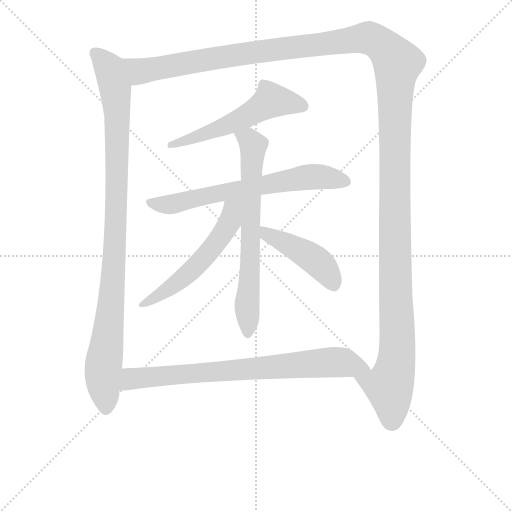
t = 0.00 s
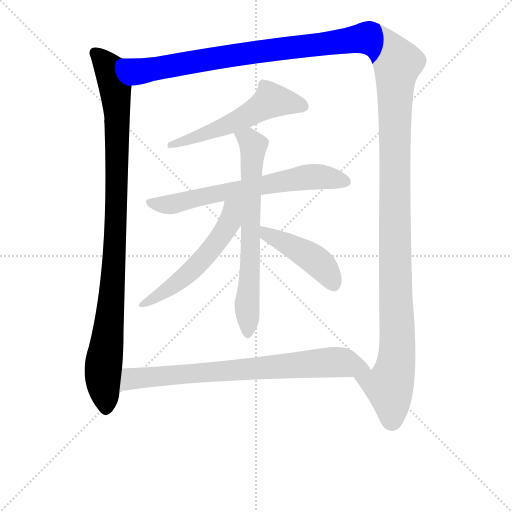
t = 1.53 s
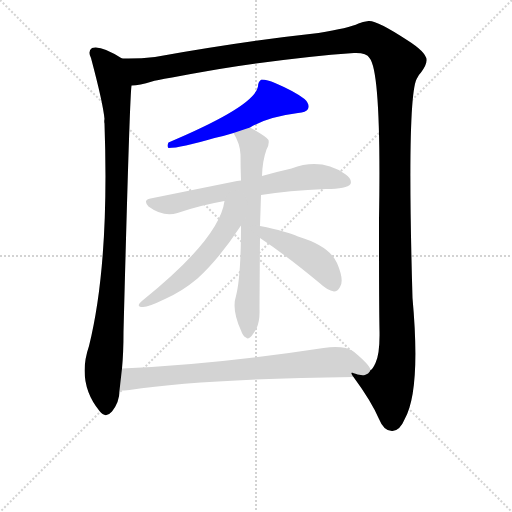
t = 3.06 s
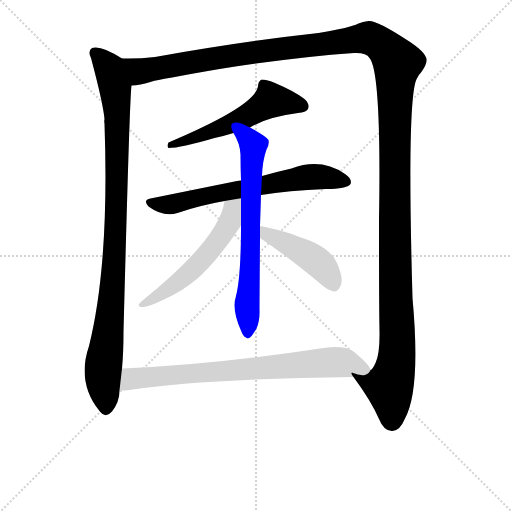
t = 4.59 s
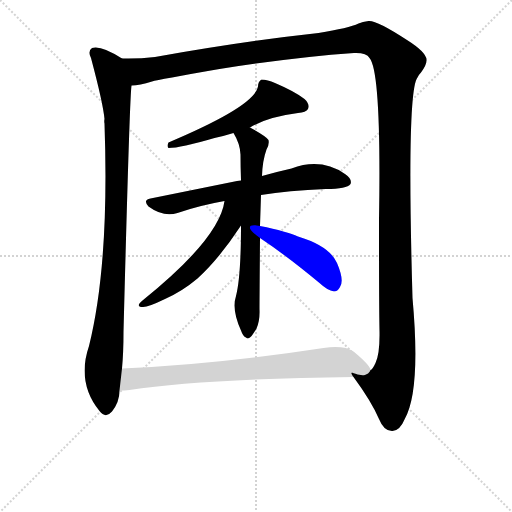
t = 6.11 s
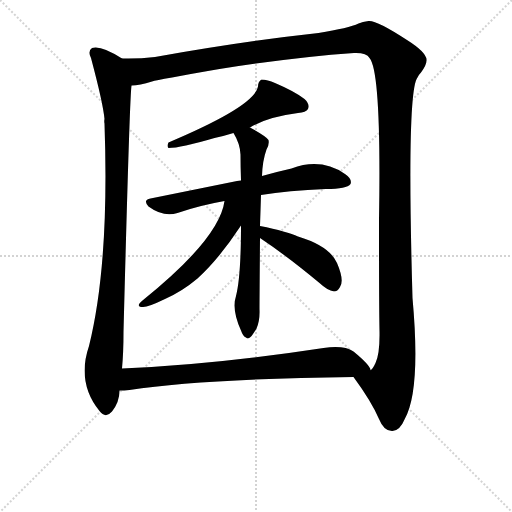
t = 7.64 s

The animated SVG that drew these frames (rendered in a browser with its animation timeline set to each time). Animation: 8 CSS @keyframes rules; one cycle of 7.64 s.

<svg version="1.1" viewBox="0 0 1024 1024" xmlns="http://www.w3.org/2000/svg">
  <g stroke="lightgray" stroke-dasharray="1,1" stroke-width="1" transform="scale(4, 4)">
    <line x1="0" y1="0" x2="256" y2="256"></line>
    <line x1="256" y1="0" x2="0" y2="256"></line>
    <line x1="128" y1="0" x2="128" y2="256"></line>
    <line x1="0" y1="128" x2="256" y2="128"></line>
  </g>
  <g transform="scale(1, -1) translate(0, -848)">
    <style type="text/css">
      
        @keyframes keyframes0 {
          from {
            stroke: blue;
            stroke-dashoffset: 981;
            stroke-width: 128;
          }
          76% {
            animation-timing-function: step-end;
            stroke: blue;
            stroke-dashoffset: 0;
            stroke-width: 128;
          }
          to {
            stroke: black;
            stroke-width: 1024;
          }
        }
        #make-me-a-hanzi-animation-0 {
          animation: keyframes0 1.04833984375s both;
          animation-delay: 0s;
          animation-timing-function: linear;
        }
      
        @keyframes keyframes1 {
          from {
            stroke: blue;
            stroke-dashoffset: 1552;
            stroke-width: 128;
          }
          83% {
            animation-timing-function: step-end;
            stroke: blue;
            stroke-dashoffset: 0;
            stroke-width: 128;
          }
          to {
            stroke: black;
            stroke-width: 1024;
          }
        }
        #make-me-a-hanzi-animation-1 {
          animation: keyframes1 1.5130208333333333s both;
          animation-delay: 1.04833984375s;
          animation-timing-function: linear;
        }
      
        @keyframes keyframes2 {
          from {
            stroke: blue;
            stroke-dashoffset: 543;
            stroke-width: 128;
          }
          64% {
            animation-timing-function: step-end;
            stroke: blue;
            stroke-dashoffset: 0;
            stroke-width: 128;
          }
          to {
            stroke: black;
            stroke-width: 1024;
          }
        }
        #make-me-a-hanzi-animation-2 {
          animation: keyframes2 0.69189453125s both;
          animation-delay: 2.561360677083333s;
          animation-timing-function: linear;
        }
      
        @keyframes keyframes3 {
          from {
            stroke: blue;
            stroke-dashoffset: 656;
            stroke-width: 128;
          }
          68% {
            animation-timing-function: step-end;
            stroke: blue;
            stroke-dashoffset: 0;
            stroke-width: 128;
          }
          to {
            stroke: black;
            stroke-width: 1024;
          }
        }
        #make-me-a-hanzi-animation-3 {
          animation: keyframes3 0.7838541666666666s both;
          animation-delay: 3.253255208333333s;
          animation-timing-function: linear;
        }
      
        @keyframes keyframes4 {
          from {
            stroke: blue;
            stroke-dashoffset: 669;
            stroke-width: 128;
          }
          69% {
            animation-timing-function: step-end;
            stroke: blue;
            stroke-dashoffset: 0;
            stroke-width: 128;
          }
          to {
            stroke: black;
            stroke-width: 1024;
          }
        }
        #make-me-a-hanzi-animation-4 {
          animation: keyframes4 0.79443359375s both;
          animation-delay: 4.037109375s;
          animation-timing-function: linear;
        }
      
        @keyframes keyframes5 {
          from {
            stroke: blue;
            stroke-dashoffset: 541;
            stroke-width: 128;
          }
          64% {
            animation-timing-function: step-end;
            stroke: blue;
            stroke-dashoffset: 0;
            stroke-width: 128;
          }
          to {
            stroke: black;
            stroke-width: 1024;
          }
        }
        #make-me-a-hanzi-animation-5 {
          animation: keyframes5 0.6902669270833334s both;
          animation-delay: 4.83154296875s;
          animation-timing-function: linear;
        }
      
        @keyframes keyframes6 {
          from {
            stroke: blue;
            stroke-dashoffset: 438;
            stroke-width: 128;
          }
          59% {
            animation-timing-function: step-end;
            stroke: blue;
            stroke-dashoffset: 0;
            stroke-width: 128;
          }
          to {
            stroke: black;
            stroke-width: 1024;
          }
        }
        #make-me-a-hanzi-animation-6 {
          animation: keyframes6 0.6064453125s both;
          animation-delay: 5.521809895833333s;
          animation-timing-function: linear;
        }
      
        @keyframes keyframes7 {
          from {
            stroke: blue;
            stroke-dashoffset: 755;
            stroke-width: 128;
          }
          71% {
            animation-timing-function: step-end;
            stroke: blue;
            stroke-dashoffset: 0;
            stroke-width: 128;
          }
          to {
            stroke: black;
            stroke-width: 1024;
          }
        }
        #make-me-a-hanzi-animation-7 {
          animation: keyframes7 0.8644205729166666s both;
          animation-delay: 6.128255208333333s;
          animation-timing-function: linear;
        }
      
    </style>
    
      <path d="M 244 731 Q 202 758 184 752 Q 175 746 182 732 Q 206 642 209 610 Q 208 606 209 601 Q 219 321 178 156 Q 153 83 199 26 Q 211 10 224 25 Q 239 44 239 67 L 244 111 Q 247 142 247 184 Q 259 647 263 677 C 265 707 266 718 244 731 Z" fill="lightgray"></path>
    
      <path d="M 707 94 Q 743 45 758 10 Q 768 -15 785 -14 Q 800 -13 809 9 Q 842 66 825 252 Q 813 666 835 693 Q 838 699 842 703 Q 854 719 853 729 Q 852 744 814 768 Q 753 808 737 806 Q 725 805 717 801 Q 698 792 637 782 Q 489 766 310 734 Q 276 730 244 731 C 214 730 234 671 263 677 Q 279 677 304 685 Q 317 689 439 710 Q 592 734 708 742 Q 733 743 739 732 Q 763 704 758 409 Q 758 229 759 187 Q 760 141 751 122 Q 745 109 741 108 C 729 81 690 118 707 94 Z" fill="lightgray"></path>
    
      <path d="M 500 593 Q 534 614 596 622 Q 612 623 616 630 Q 620 640 609 650 Q 590 665 550 682 Q 535 689 523 689 Q 516 685 516 675 Q 510 636 337 563 Q 333 556 337 552 Q 361 552 429 572 Q 448 576 467 582 L 500 593 Z" fill="lightgray"></path>
    
      <path d="M 522 458 Q 576 467 652 470 Q 694 470 701 480 Q 705 490 690 500 Q 642 533 583 511 Q 556 505 524 496 L 482 487 Q 478 487 474 486 Q 395 470 301 451 Q 285 448 297 435 Q 327 413 355 422 Q 398 437 449 446 L 522 458 Z" fill="lightgray"></path>
    
      <path d="M 520 396 Q 521 426 522 458 L 524 496 Q 525 527 533 549 Q 539 559 537 568 Q 533 575 500 593 C 474 608 453 608 467 582 Q 480 561 481 539 Q 481 515 482 487 L 482 397 Q 482 295 472 256 Q 463 229 482 187 Q 486 175 492 173 Q 496 169 501 174 Q 505 177 513 191 Q 520 207 519 229 Q 519 248 520 372 L 520 396 Z" fill="lightgray"></path>
    
      <path d="M 449 446 Q 439 371 285 247 Q 270 235 285 234 Q 295 233 330 250 Q 364 265 395 291 Q 438 330 482 397 C 524 460 458 492 449 446 Z" fill="lightgray"></path>
    
      <path d="M 520 372 Q 574 336 639 282 Q 655 267 668 265 Q 675 265 680 274 Q 689 287 674 322 Q 659 356 596 375 Q 575 385 520 396 C 491 402 495 389 520 372 Z" fill="lightgray"></path>
    
      <path d="M 239 67 Q 248 67 259 68 Q 403 90 707 94 C 737 94 749 95 741 108 Q 740 118 707 145 Q 688 158 647 152 Q 424 118 244 111 C 214 110 209 66 239 67 Z" fill="lightgray"></path>
    
    
      <clipPath id="make-me-a-hanzi-clip-0">
        <path d="M 244 731 Q 202 758 184 752 Q 175 746 182 732 Q 206 642 209 610 Q 208 606 209 601 Q 219 321 178 156 Q 153 83 199 26 Q 211 10 224 25 Q 239 44 239 67 L 244 111 Q 247 142 247 184 Q 259 647 263 677 C 265 707 266 718 244 731 Z"></path>
      </clipPath>
      <path clip-path="url(#make-me-a-hanzi-clip-0)" d="M 190 743 L 222 701 L 231 667 L 234 618 L 230 335 L 220 199 L 206 103 L 212 32" fill="none" id="make-me-a-hanzi-animation-0" stroke-dasharray="853 1706" stroke-linecap="round"></path>
    
      <clipPath id="make-me-a-hanzi-clip-1">
        <path d="M 707 94 Q 743 45 758 10 Q 768 -15 785 -14 Q 800 -13 809 9 Q 842 66 825 252 Q 813 666 835 693 Q 838 699 842 703 Q 854 719 853 729 Q 852 744 814 768 Q 753 808 737 806 Q 725 805 717 801 Q 698 792 637 782 Q 489 766 310 734 Q 276 730 244 731 C 214 730 234 671 263 677 Q 279 677 304 685 Q 317 689 439 710 Q 592 734 708 742 Q 733 743 739 732 Q 763 704 758 409 Q 758 229 759 187 Q 760 141 751 122 Q 745 109 741 108 C 729 81 690 118 707 94 Z"></path>
      </clipPath>
      <path clip-path="url(#make-me-a-hanzi-clip-1)" d="M 250 726 L 280 705 L 453 736 L 725 772 L 756 764 L 783 740 L 795 722 L 790 669 L 789 397 L 795 157 L 790 108 L 778 76 L 784 6" fill="none" id="make-me-a-hanzi-animation-1" stroke-dasharray="1424 2848" stroke-linecap="round"></path>
    
      <clipPath id="make-me-a-hanzi-clip-2">
        <path d="M 500 593 Q 534 614 596 622 Q 612 623 616 630 Q 620 640 609 650 Q 590 665 550 682 Q 535 689 523 689 Q 516 685 516 675 Q 510 636 337 563 Q 333 556 337 552 Q 361 552 429 572 Q 448 576 467 582 L 500 593 Z"></path>
      </clipPath>
      <path clip-path="url(#make-me-a-hanzi-clip-2)" d="M 606 635 L 542 648 L 466 602 L 341 558" fill="none" id="make-me-a-hanzi-animation-2" stroke-dasharray="415 830" stroke-linecap="round"></path>
    
      <clipPath id="make-me-a-hanzi-clip-3">
        <path d="M 522 458 Q 576 467 652 470 Q 694 470 701 480 Q 705 490 690 500 Q 642 533 583 511 Q 556 505 524 496 L 482 487 Q 478 487 474 486 Q 395 470 301 451 Q 285 448 297 435 Q 327 413 355 422 Q 398 437 449 446 L 522 458 Z"></path>
      </clipPath>
      <path clip-path="url(#make-me-a-hanzi-clip-3)" d="M 300 443 L 335 438 L 416 458 L 625 494 L 693 484" fill="none" id="make-me-a-hanzi-animation-3" stroke-dasharray="528 1056" stroke-linecap="round"></path>
    
      <clipPath id="make-me-a-hanzi-clip-4">
        <path d="M 520 396 Q 521 426 522 458 L 524 496 Q 525 527 533 549 Q 539 559 537 568 Q 533 575 500 593 C 474 608 453 608 467 582 Q 480 561 481 539 Q 481 515 482 487 L 482 397 Q 482 295 472 256 Q 463 229 482 187 Q 486 175 492 173 Q 496 169 501 174 Q 505 177 513 191 Q 520 207 519 229 Q 519 248 520 372 L 520 396 Z"></path>
      </clipPath>
      <path clip-path="url(#make-me-a-hanzi-clip-4)" d="M 475 577 L 488 574 L 507 557 L 495 183" fill="none" id="make-me-a-hanzi-animation-4" stroke-dasharray="541 1082" stroke-linecap="round"></path>
    
      <clipPath id="make-me-a-hanzi-clip-5">
        <path d="M 449 446 Q 439 371 285 247 Q 270 235 285 234 Q 295 233 330 250 Q 364 265 395 291 Q 438 330 482 397 C 524 460 458 492 449 446 Z"></path>
      </clipPath>
      <path clip-path="url(#make-me-a-hanzi-clip-5)" d="M 477 445 L 463 427 L 450 387 L 404 328 L 366 291 L 289 241" fill="none" id="make-me-a-hanzi-animation-5" stroke-dasharray="413 826" stroke-linecap="round"></path>
    
      <clipPath id="make-me-a-hanzi-clip-6">
        <path d="M 520 372 Q 574 336 639 282 Q 655 267 668 265 Q 675 265 680 274 Q 689 287 674 322 Q 659 356 596 375 Q 575 385 520 396 C 491 402 495 389 520 372 Z"></path>
      </clipPath>
      <path clip-path="url(#make-me-a-hanzi-clip-6)" d="M 530 390 L 534 379 L 635 325 L 667 279" fill="none" id="make-me-a-hanzi-animation-6" stroke-dasharray="310 620" stroke-linecap="round"></path>
    
      <clipPath id="make-me-a-hanzi-clip-7">
        <path d="M 239 67 Q 248 67 259 68 Q 403 90 707 94 C 737 94 749 95 741 108 Q 740 118 707 145 Q 688 158 647 152 Q 424 118 244 111 C 214 110 209 66 239 67 Z"></path>
      </clipPath>
      <path clip-path="url(#make-me-a-hanzi-clip-7)" d="M 244 74 L 263 90 L 643 123 L 683 123 L 734 109" fill="none" id="make-me-a-hanzi-animation-7" stroke-dasharray="627 1254" stroke-linecap="round"></path>
    
  </g>
</svg>
